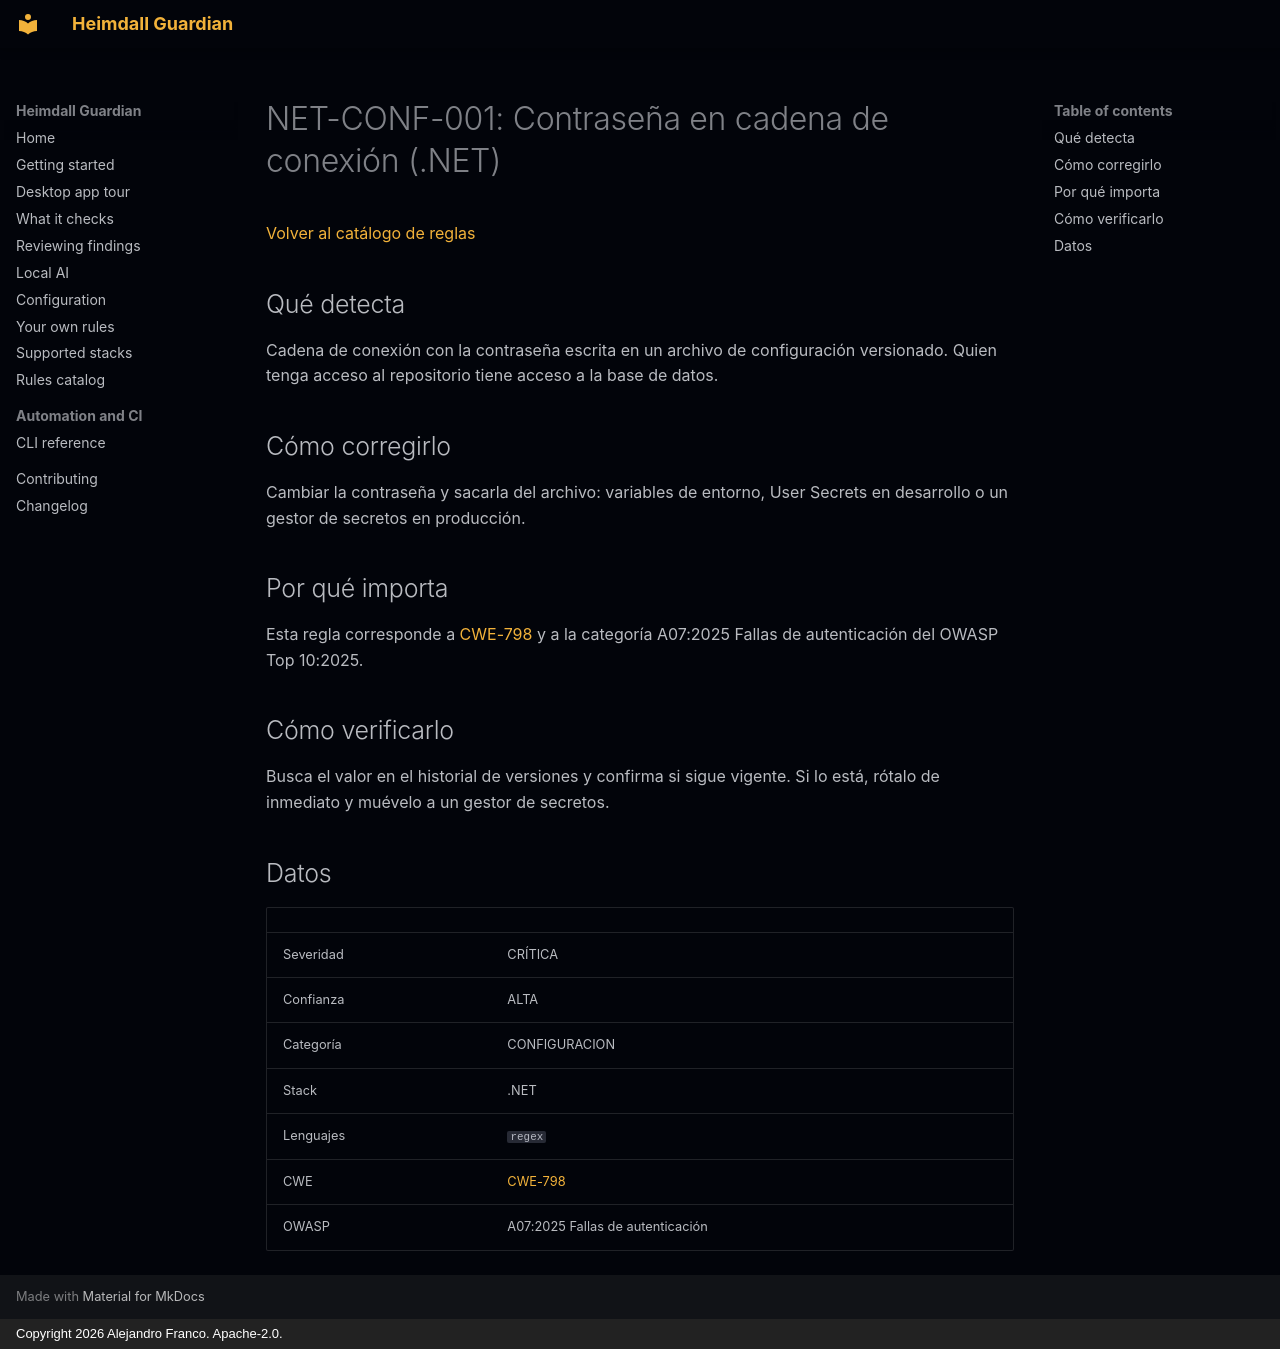

repository: jafrancov/heimdall-guardian · page: rules/NET-CONF-001.es/index.html · generator: mkdocs · copyright: Copyright 2026 Alejandro Franco. Apache-2.0.

# NET-CONF-001: Contraseña en cadena de conexión (.NET)

[Volver al catálogo de reglas](index.es.md)

## Qué detecta

Cadena de conexión con la contraseña escrita en un archivo de configuración versionado. Quien tenga acceso al repositorio tiene acceso a la base de datos.

## Cómo corregirlo

Cambiar la contraseña y sacarla del archivo: variables de entorno, User Secrets en desarrollo o un gestor de secretos en producción.

## Por qué importa

Esta regla corresponde a [CWE-798](https://cwe.mitre.org/data/definitions/798.html) y a la categoría A07:2025 Fallas de autenticación del OWASP Top 10:2025.

## Cómo verificarlo

Busca el valor en el historial de versiones y confirma si sigue vigente. Si lo está, rótalo de inmediato y muévelo a un gestor de secretos.

## Datos

| | |
|---|---|
| Severidad | CRÍTICA |
| Confianza | ALTA |
| Categoría | CONFIGURACION |
| Stack | .NET |
| Lenguajes | `regex` |
| CWE | [CWE-798](https://cwe.mitre.org/data/definitions/798.html) |
| OWASP | A07:2025 Fallas de autenticación |
